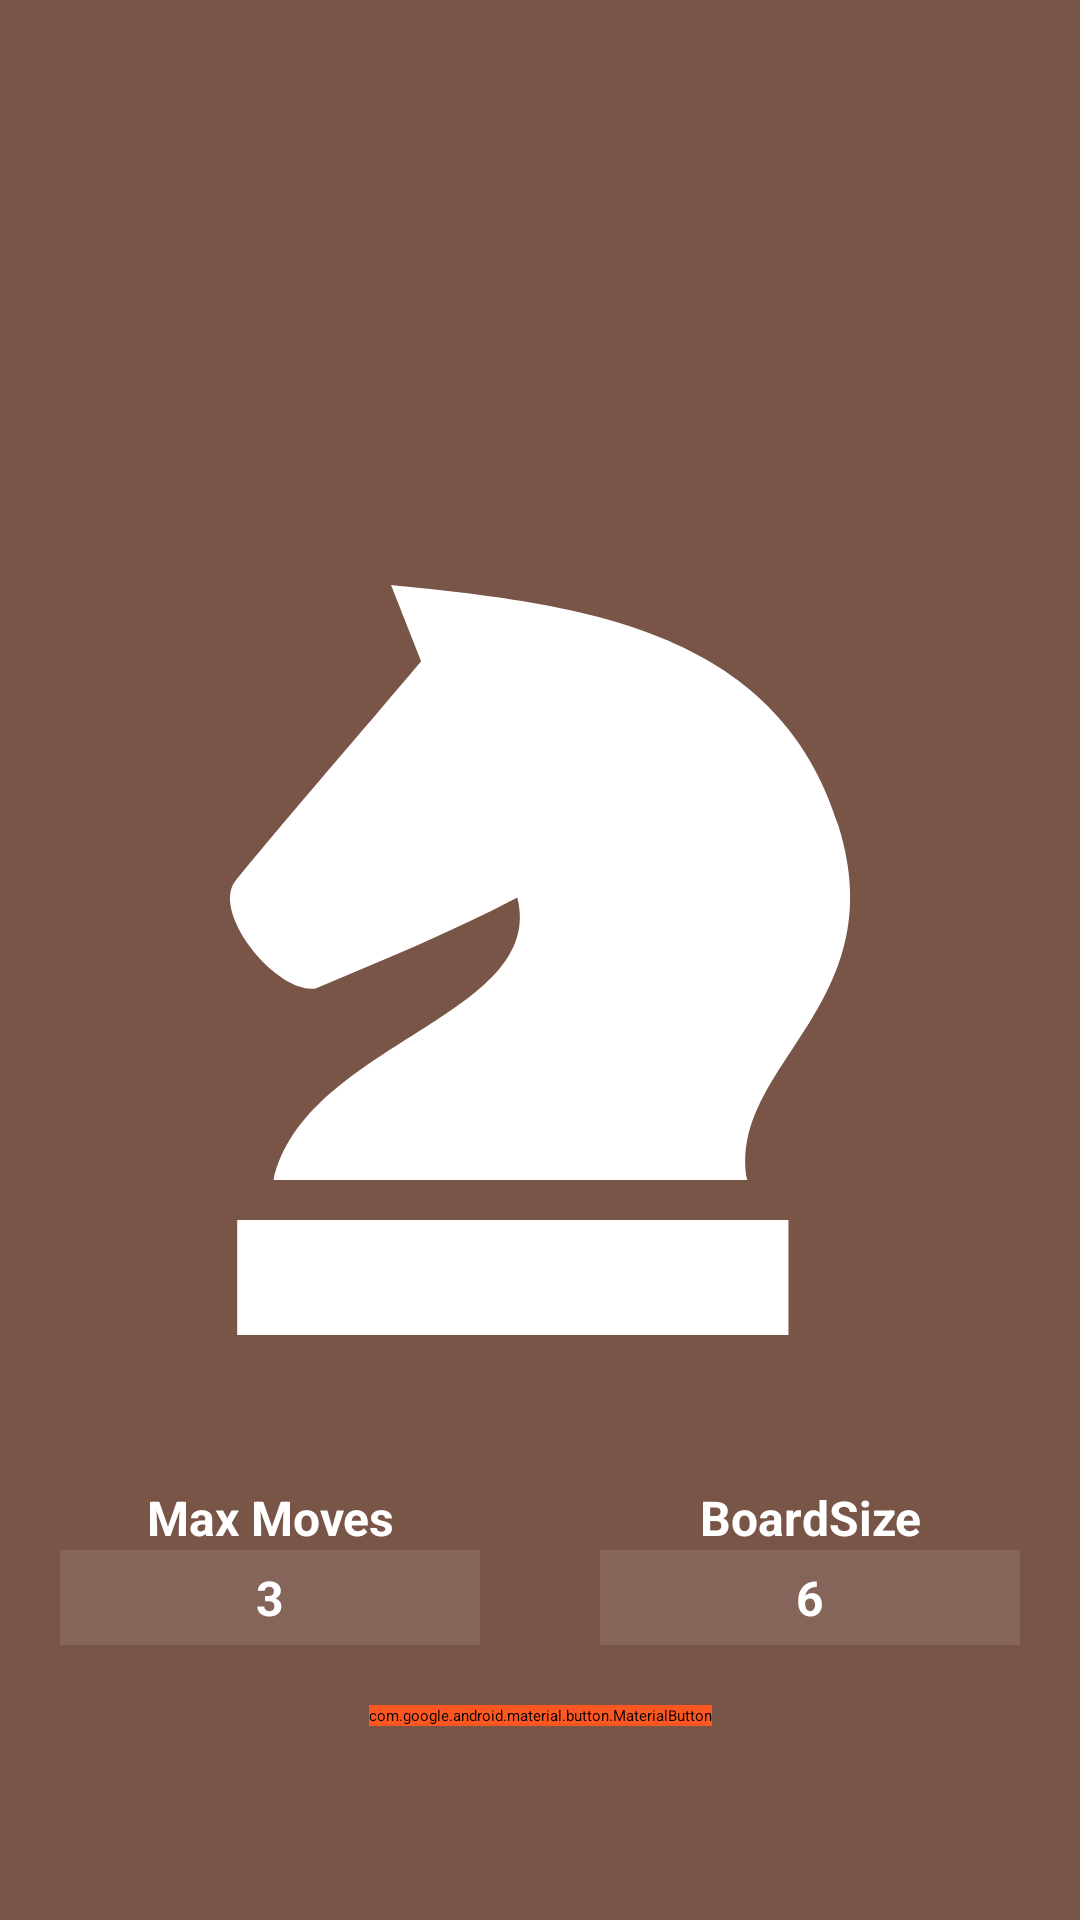

Reconstruct the res/layout file that produces this screen, plus the resources it refers to.
<!-- AndroidManifest.xml: application theme Theme.Chess -->
<!-- res/layout/activity_splash.xml -->
<?xml version="1.0" encoding="utf-8"?>
<androidx.constraintlayout.widget.ConstraintLayout xmlns:android="http://schemas.android.com/apk/res/android"
    xmlns:app="http://schemas.android.com/apk/res-auto"
    android:layout_width="match_parent"
    android:layout_height="match_parent"
    android:background="@color/brown">

    <androidx.appcompat.widget.AppCompatImageView
        android:id="@+id/knightImageView"
        android:layout_width="@dimen/splash_image_width"
        android:layout_height="@dimen/splash_image_height"
        android:backgroundTint="@color/white"
        android:src="@drawable/ic_knight"
        app:layout_constraintBottom_toBottomOf="parent"
        app:layout_constraintEnd_toEndOf="parent"
        app:layout_constraintStart_toStartOf="parent"
        app:layout_constraintTop_toTopOf="parent" />

    <com.google.android.material.textview.MaterialTextView
        android:id="@+id/movesTextView"
        style="@style/SplashTitle"
        android:layout_width="0dp"
        android:layout_height="wrap_content"
        android:layout_marginTop="@dimen/splash_image_margin_bottom"
        android:text="@string/splash_max_moves"
        app:layout_constraintEnd_toEndOf="@+id/moveEditText"
        app:layout_constraintStart_toStartOf="@+id/moveEditText"
        app:layout_constraintTop_toBottomOf="@+id/knightImageView" />

    <androidx.appcompat.widget.AppCompatEditText
        android:id="@+id/moveEditText"
        style="@style/SplashEditText"
        android:layout_width="0dp"
        android:layout_height="wrap_content"
        android:layout_marginHorizontal="@dimen/common_twenty_dp"
        android:text="@string/splash_default_move"
        android:textAlignment="center"
        app:layout_constraintEnd_toStartOf="@+id/verticalGuideline"
        app:layout_constraintStart_toStartOf="parent"
        app:layout_constraintTop_toBottomOf="@+id/movesTextView" />

    <com.google.android.material.textview.MaterialTextView
        android:id="@+id/boardTextView"
        style="@style/SplashTitle"
        android:layout_width="0dp"
        android:layout_height="wrap_content"
        android:layout_marginTop="@dimen/splash_image_margin_bottom"
        android:text="@string/splash_boardSize"
        app:layout_constraintEnd_toEndOf="parent"
        app:layout_constraintStart_toStartOf="@+id/verticalGuideline"
        app:layout_constraintTop_toBottomOf="@+id/knightImageView" />

    <androidx.appcompat.widget.AppCompatEditText
        android:id="@+id/boardSizeEditText"
        style="@style/SplashEditText"
        android:layout_width="0dp"
        android:layout_height="wrap_content"
        android:layout_marginHorizontal="@dimen/common_twenty_dp"
        android:text="@string/splash_default_board_size"
        app:layout_constraintEnd_toEndOf="parent"
        app:layout_constraintStart_toStartOf="@+id/verticalGuideline"
        app:layout_constraintTop_toBottomOf="@+id/boardTextView" />

    <androidx.constraintlayout.widget.Guideline
        android:id="@+id/verticalGuideline"
        android:layout_width="wrap_content"
        android:layout_height="wrap_content"
        android:orientation="vertical"
        app:layout_constraintGuide_percent="0.5" />

    <com.google.android.material.button.MaterialButton
        android:id="@+id/startButton"
        android:layout_width="wrap_content"
        android:layout_height="wrap_content"
        android:layout_marginTop="@dimen/common_twenty_dp"
        android:backgroundTint="@color/orange"
        android:text="@string/splash_start_text"
        app:layout_constraintEnd_toEndOf="parent"
        app:layout_constraintStart_toStartOf="parent"
        app:layout_constraintTop_toBottomOf="@+id/moveEditText" />

</androidx.constraintlayout.widget.ConstraintLayout>
<!-- resources referenced by this layout -->
<resources>
  <color name="brown">#795548</color>
  <color name="orange">#FF5722</color>
  <color name="white">#FFFFFFFF</color>
  <dimen name="common_twenty_dp">20dp</dimen>
  <dimen name="splash_image_height">250dp</dimen>
  <dimen name="splash_image_margin_bottom">50dp</dimen>
  <dimen name="splash_image_width">250dp</dimen>
  <!-- drawable ic_knight (drawable) -->
  <vector xmlns:android="http://schemas.android.com/apk/res/android"
      android:width="512dp"
      android:height="512dp"
      android:viewportWidth="512"
      android:viewportHeight="512">
    <path
        android:pathData="M154.3,0l20.5,52.1C131.2,104.1 92,148.5 48.5,201.4c-17.9,21.3 26.5,76.8 53.8,74.2c42.7,-17.9 93,-38.4 138.2,-62.3c20.5,81.1 -145.1,99 -166.4,192.9h323.4c-13.7,-78.5 100.7,-118.6 62.3,-241.5C417.9,28.2 280.6,12.8 154.3,0zM49.3,433.5V512h376.3v-78.5H49.3z"
        android:fillColor="#FFFFFF"/>
  </vector>
  <string name="splash_boardSize">BoardSize</string>
  <string name="splash_default_board_size">6</string>
  <string name="splash_default_move">3</string>
  <string name="splash_max_moves">Max Moves</string>
  <string name="splash_start_text">Start</string>
  <style name="SplashEditText">
          <item name="android:textAlignment">center</item>
          <item name="android:background">@color/brown_light</item>
          <item name="android:textColor">@color/white</item>
          <item name="android:textSize">@dimen/splash_text_size</item>
          <item name="android:textStyle">bold</item>
          <item name="android:digits">0123456789</item>
          <item name="android:inputType">number</item>
          <item name="android:maxLines">1</item>
          <item name="android:padding">5dp</item>
      </style>
  <style name="SplashTitle">
          <item name="android:textAlignment">center</item>
          <item name="android:textColor">@color/white</item>
          <item name="android:textSize">@dimen/splash_text_size</item>
          <item name="android:textStyle">bold</item>
      </style>
  <style name="Theme.Chess" parent="Theme.MaterialComponents.DayNight.NoActionBar">
          
          <item name="colorPrimary">@color/brown</item>
          <item name="colorPrimaryVariant">@color/brown_dark</item>
          <item name="colorOnPrimary">@color/white</item>
          
          <item name="colorSecondary">@color/orange</item>
          <item name="colorSecondaryVariant">@color/teal_700</item>
          <item name="colorOnSecondary">@color/black</item>
          
          <item name="android:statusBarColor" tools:targetApi="l">?attr/colorPrimaryVariant</item>
          
      </style>
  <color name="brown_light">#856559</color>
  <dimen name="splash_text_size">16sp</dimen>
  <color name="brown_dark">#5D4037</color>
  <color name="teal_700">#FF018786</color>
  <color name="black">#FF000000</color>
</resources>
